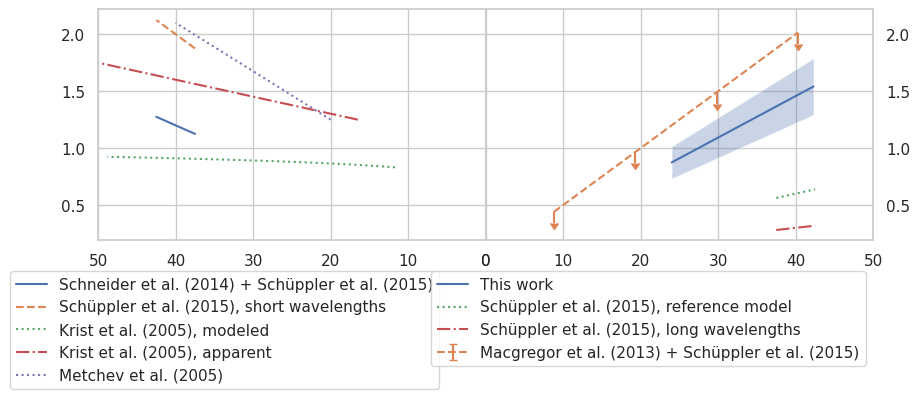

This chart was generated by the following Python code:
import numpy as np
import matplotlib.pyplot as plt
import seaborn as sns; sns.set()

sns.set_style('whitegrid')
fig, (ax1, ax2) = plt.subplots(1,2, figsize=(10,3), sharey=True)
optical = sns.color_palette()[0] 
mm = 'crimson'

rs = np.linspace(24,42.3, 3)
Hs = rs*0.031
ax2.plot(rs, rs*0.031*2.35/2, ls='-', label='This work')
ax2.fill_between(rs, rs*0.026*2.35/2, rs*0.036*2.35/2, 
    alpha=0.3)

rs = np.linspace(8.8,40.3, 4)
ax2.errorbar(rs, rs*0.05, yerr=0.1, ls='--', uplims=True, 
    label='Macgregor et al. (2013) + Schüppler et al. (2015)')
    
rs = np.linspace(37.5,42.5, 4)
ax2.plot(rs, rs*0.03/2,  ls=':',
    label='Schüppler et al. (2015), reference model')
    
ax2.plot(rs, rs*0.015/2,  ls='-.',
    label='Schüppler et al. (2015), long wavelengths')
    
ax1.plot(rs, rs*0.03,  ls='-',
    label='Schneider et al. (2014) + Schüppler et al. (2015)')
    
ax1.plot(rs, rs*0.1/2,  ls='--',
    label='Schüppler et al. (2015), short wavelengths')
    
rs = np.linspace(11.7, 48.8, 100)
ax1.plot(rs, 1.73*(rs/20)**0.074 / 2,  ls=':', 
    label='Krist et al. (2005), modeled')
    
rs = np.linspace(16.5, 50, 100)
ax1.plot(rs, np.linspace(2.5,3.5,100) / 2,  ls='-.', label='Krist et al. (2005), apparent')

rs = np.linspace(20, 40, 4)
ax1.plot(rs, np.linspace(2.5,4.2,4)/2,  ls=':', label='Metchev et al. (2005)')

ax1.set_xlim(0,50); ax2.set_xlim(0,50)
ax1.legend(bbox_to_anchor=(0, -0.05, 0.9, -0.05)); ax2.legend(bbox_to_anchor=(0, -0.05, 1, -0.05))
ax2.tick_params(axis='y', labelright=True)
ax1.invert_xaxis()
plt.subplots_adjust(wspace=0)
plt.show()
